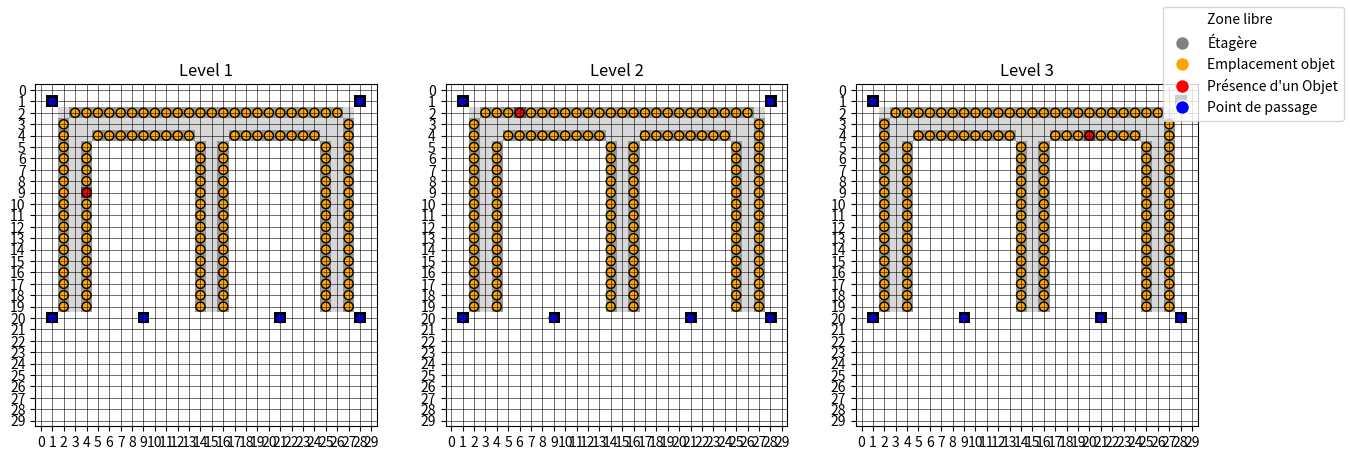

Source code (Python):
import numpy as np
import matplotlib.pyplot as plt


class Entrepot3D:
    def __init__(self, rows: int, cols: int, height: int):
        self.rows = rows
        self.cols = cols
        self.height = height
        self.mat = np.zeros((self.rows, self.cols, self.height))

    def display(self):
        fig, axes = plt.subplots(1, self.height, figsize=(5 * self.height, 5))
        for h in range(self.height):
            ax = axes[h] if self.height > 1 else axes
            ax.imshow(self.mat[:, :, h], cmap="Greys", origin="upper")

            # Affichage des cercles orange pour les cases où self.mat == 2 (emplacement objet)
            # et des cercles rouges pour les cases où self.mat == 3 (objet)
            for x in range(self.rows):
                for y in range(self.cols):
                    if self.mat[x, y, h] == 2:
                        ax.add_patch(plt.Circle((y, x), 0.4, color="orange", ec="black"))
                    elif self.mat[x, y, h] == 3:
                        ax.add_patch(plt.Circle((y, x), 0.4, color="red", ec="black"))
                    elif self.mat[x, y, h] == 4:
                        ax.add_patch(plt.Circle((y, x), 0.4, color="blue", ec="black"))


            ax.set_title(f"Level {h + 1}")
            ax.grid(which="both", color="black", linewidth=0.4)
            ax.set_xticks(range(self.cols))
            ax.set_yticks(range(self.rows))

        # Ajout de la légende
        labels = [
            "Zone libre",
            "Étagère",
            "Emplacement objet",
            "Présence d'un Objet",
            "Point de passage"
        ]
        colors = ["white", "gray", "orange", "red", "blue"]

        # Création des handles pour la légende
        handles = [plt.Line2D([0], [0], marker="o", color="w", markerfacecolor=c, markersize=10) for c in colors]
        fig.legend(handles, labels, loc="upper right", fontsize=10)

        plt.show()

    def print_mat(self):
        return print(self.mat)

    def add_etagere(self, hauteur: int, angle_no: tuple, angle_ne: tuple, angle_se: tuple, angle_so: tuple):
        if not (0 <= hauteur <= self.height):
            return print(f"Niveau {hauteur} hors limites")

        # Vérification des dimensions du rectangle
        if abs(angle_no[1] - angle_ne[1]) == abs(angle_so[1] - angle_se[1]):
            largeur = abs(angle_no[1] - angle_ne[1])
        else:
            return print("Pas un rectangle")
        if abs(angle_no[0] - angle_so[0]) == abs(angle_ne[0] - angle_se[0]):
            hauteur_rectangle = abs(angle_no[0] - angle_so[0])
        else:
            return print("Pas un rectangle")

        # Remplissage des niveaux inférieurs
        for h in range(hauteur):  # Inclut la couche spécifiée et toutes celles en dessous
            for i in range(hauteur_rectangle):
                for j in range(largeur):
                    self.mat[i + angle_no[0], j + angle_no[1], h] = 1

    def add_file_rangement(self, hauteur: int, c1: tuple, c2: tuple):
        if not (0 <= hauteur <= self.height):  # Vérification des limites
            return print(f"Niveau {hauteur} hors limites")

        x1, y1 = c1
        x2, y2 = c2
        isArmoire = False

        if x1 == x2:  # Ligne verticale
            for h in range(hauteur):  # Remplir tous les niveaux jusqu'à hauteur inclus
                for j in range(abs(y2 - y1) + 1):
                    if self.mat[x1, min(y1, y2) + j, h] == 1 or self.mat[x1, min(y1, y2) + j, h] == 2:
                        isArmoire = True
                    else:
                        return print("La file précisée est hors armoire")
                if isArmoire:
                    for j in range(abs(y2 - y1) + 1):
                        self.mat[x1, min(y1, y2) + j, h] = 2

        elif y1 == y2:  # Ligne horizontale
            for h in range(hauteur):  # Remplir tous les niveaux jusqu'à hauteur inclus
                for j in range(abs(x2 - x1) + 1):
                    if self.mat[min(x1, x2) + j, y1, h] == 1 or self.mat[min(x1, x2) + j, y1, h] == 2:
                        isArmoire = True
                    else:
                        return print("La file précisée est hors armoire")
                if isArmoire:
                    for j in range(abs(x2 - x1) + 1):
                        self.mat[min(x1, x2) + j, y1, h] = 2

        else:
            return print("Ce n'est pas une file")

    def add_object(self, rows: int, col: int, level: int):

        if self.mat[rows, col, level] == 2 :
            self.mat[rows, col, level] = 3
        else:
            print("Il n'y a pas d'étagère ici")

    def add_checkpoint(self, rows: int, col: int, level: int):

        if self.mat[rows, col, level] == 0 :
            self.mat[rows, col, level] = 4
        else:
            print("Il y a un obstacle ici")



if __name__ == "__main__":

    hauteur = 3
    # Exemple d'utilisation
    entrepot_3d = Entrepot3D(30, 30, hauteur)

    # Ajout d'étagères au niveau 0

    #étagères
    entrepot_3d.add_etagere(hauteur,[2,2], [2,28], [5,2], [5,28])
    entrepot_3d.add_etagere(hauteur,[2,2], [2,5], [20,5], [20,2])
    entrepot_3d.add_etagere(hauteur,[2,14], [2,17], [20,17], [20,14])
    entrepot_3d.add_etagere(hauteur,[2,25], [2,28], [20,28], [20,25])

    # file rangement horizontal
    entrepot_3d.add_file_rangement(hauteur, [4, 5], [4, 13])
    entrepot_3d.add_file_rangement(hauteur, [4, 17], [4, 24])
    entrepot_3d.add_file_rangement(hauteur,[2, 3], [2, 26])

    # file rangement vertical
    entrepot_3d.add_file_rangement(hauteur,[3, 2], [19, 2])
    entrepot_3d.add_file_rangement(hauteur,[5, 4], [19, 4])
    entrepot_3d.add_file_rangement(hauteur,[5, 14], [19, 14])
    entrepot_3d.add_file_rangement(hauteur,[5, 16], [19, 16])
    entrepot_3d.add_file_rangement(hauteur,[5, 25], [19, 25])
    entrepot_3d.add_file_rangement(hauteur,[3, 27], [19, 27])


    #ajout d'objet
    entrepot_3d.add_object(2,6,1)
    entrepot_3d.add_object(9,4,0)
    entrepot_3d.add_object(4,20,2)

    # ajout point de passage
    entrepot_3d.add_checkpoint(20, 1, 0)
    entrepot_3d.add_checkpoint(20, 1, 1)
    entrepot_3d.add_checkpoint(20, 1, 2)

    entrepot_3d.add_checkpoint(20, 9, 0)
    entrepot_3d.add_checkpoint(20, 9, 1)
    entrepot_3d.add_checkpoint(20, 9, 2)

    entrepot_3d.add_checkpoint(20, 21, 0)
    entrepot_3d.add_checkpoint(20, 21, 1)
    entrepot_3d.add_checkpoint(20, 21, 2)

    entrepot_3d.add_checkpoint(20, 28, 0)
    entrepot_3d.add_checkpoint(20, 28, 1)
    entrepot_3d.add_checkpoint(20, 28, 2)

    entrepot_3d.add_checkpoint(1, 1, 0)
    entrepot_3d.add_checkpoint(1, 1, 1)
    entrepot_3d.add_checkpoint(1, 1, 2)

    entrepot_3d.add_checkpoint(1, 28, 0)
    entrepot_3d.add_checkpoint(1, 28, 1)
    entrepot_3d.add_checkpoint(1, 28, 2)


    # Visualisation
    entrepot_3d.display()
